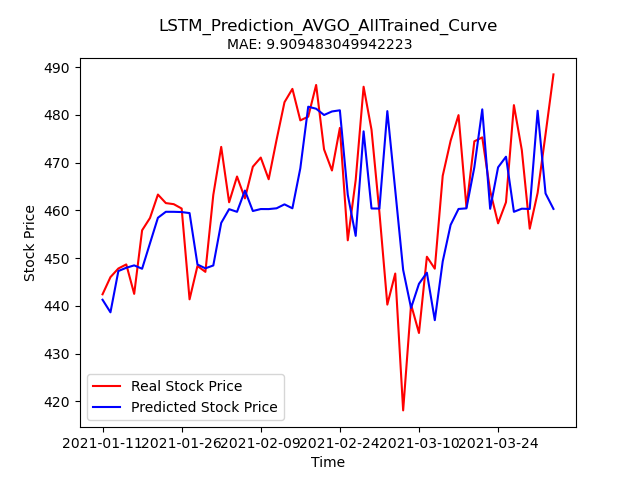

Values plotted in this chart, from the file beside it:
Stock, Date, Real_Price, Predicted_Price
AVGO, 2021-01-11, 442.4, 441.3
AVGO, 2021-01-12, 446, 438.6
AVGO, 2021-01-13, 447.8, 447.3
AVGO, 2021-01-14, 448.7, 448
AVGO, 2021-01-15, 442.5, 448.5
AVGO, 2021-01-19, 455.8, 447.8
AVGO, 2021-01-20, 458.4, 453.1
AVGO, 2021-01-21, 463.3, 458.4
AVGO, 2021-01-22, 461.5, 459.7
AVGO, 2021-01-25, 461.3, 459.7
AVGO, 2021-01-26, 460.4, 459.6
AVGO, 2021-01-27, 441.4, 459.4
AVGO, 2021-01-28, 448.3, 448.6
AVGO, 2021-01-29, 447.1, 447.8
AVGO, 2021-02-01, 463.2, 448.4
AVGO, 2021-02-02, 473.3, 457.4
AVGO, 2021-02-03, 461.7, 460.2
AVGO, 2021-02-04, 467.1, 459.7
AVGO, 2021-02-05, 462.5, 464.1
AVGO, 2021-02-08, 469.1, 459.9
AVGO, 2021-02-09, 471.1, 460.3
AVGO, 2021-02-10, 466.5, 460.3
AVGO, 2021-02-11, 474.8, 460.4
AVGO, 2021-02-12, 482.7, 461.3
AVGO, 2021-02-16, 485.4, 460.4
AVGO, 2021-02-17, 478.8, 468.8
AVGO, 2021-02-18, 479.6, 481.7
AVGO, 2021-02-19, 486.3, 481.3
AVGO, 2021-02-22, 472.8, 480
AVGO, 2021-02-23, 468.3, 480.7
AVGO, 2021-02-24, 477.3, 481
AVGO, 2021-02-25, 453.7, 463.2
AVGO, 2021-02-26, 466.3, 454.6
AVGO, 2021-03-01, 485.9, 476.5
AVGO, 2021-03-02, 476.9, 460.4
AVGO, 2021-03-03, 459.6, 460.4
AVGO, 2021-03-04, 440.2, 480.8
AVGO, 2021-03-05, 446.8, 464.2
AVGO, 2021-03-08, 418.1, 447.5
AVGO, 2021-03-09, 440.3, 439.5
AVGO, 2021-03-10, 434.3, 444.6
AVGO, 2021-03-11, 450.3, 446.9
AVGO, 2021-03-12, 447.8, 437
AVGO, 2021-03-15, 467.2, 449.3
AVGO, 2021-03-16, 474.6, 456.9
AVGO, 2021-03-17, 479.9, 460.3
AVGO, 2021-03-18, 460.7, 460.4
AVGO, 2021-03-19, 474.5, 469
AVGO, 2021-03-22, 475.3, 481.2
AVGO, 2021-03-23, 464.1, 460.3
AVGO, 2021-03-24, 457.3, 469
AVGO, 2021-03-25, 461.7, 471.2
AVGO, 2021-03-26, 482, 459.7
AVGO, 2021-03-29, 472.6, 460.3
AVGO, 2021-03-30, 456.2, 460.3
AVGO, 2021-03-31, 463.7, 480.9
AVGO, 2021-04-01, 475.9, 463.5
AVGO, 2021-04-05, 488.5, 460.3
